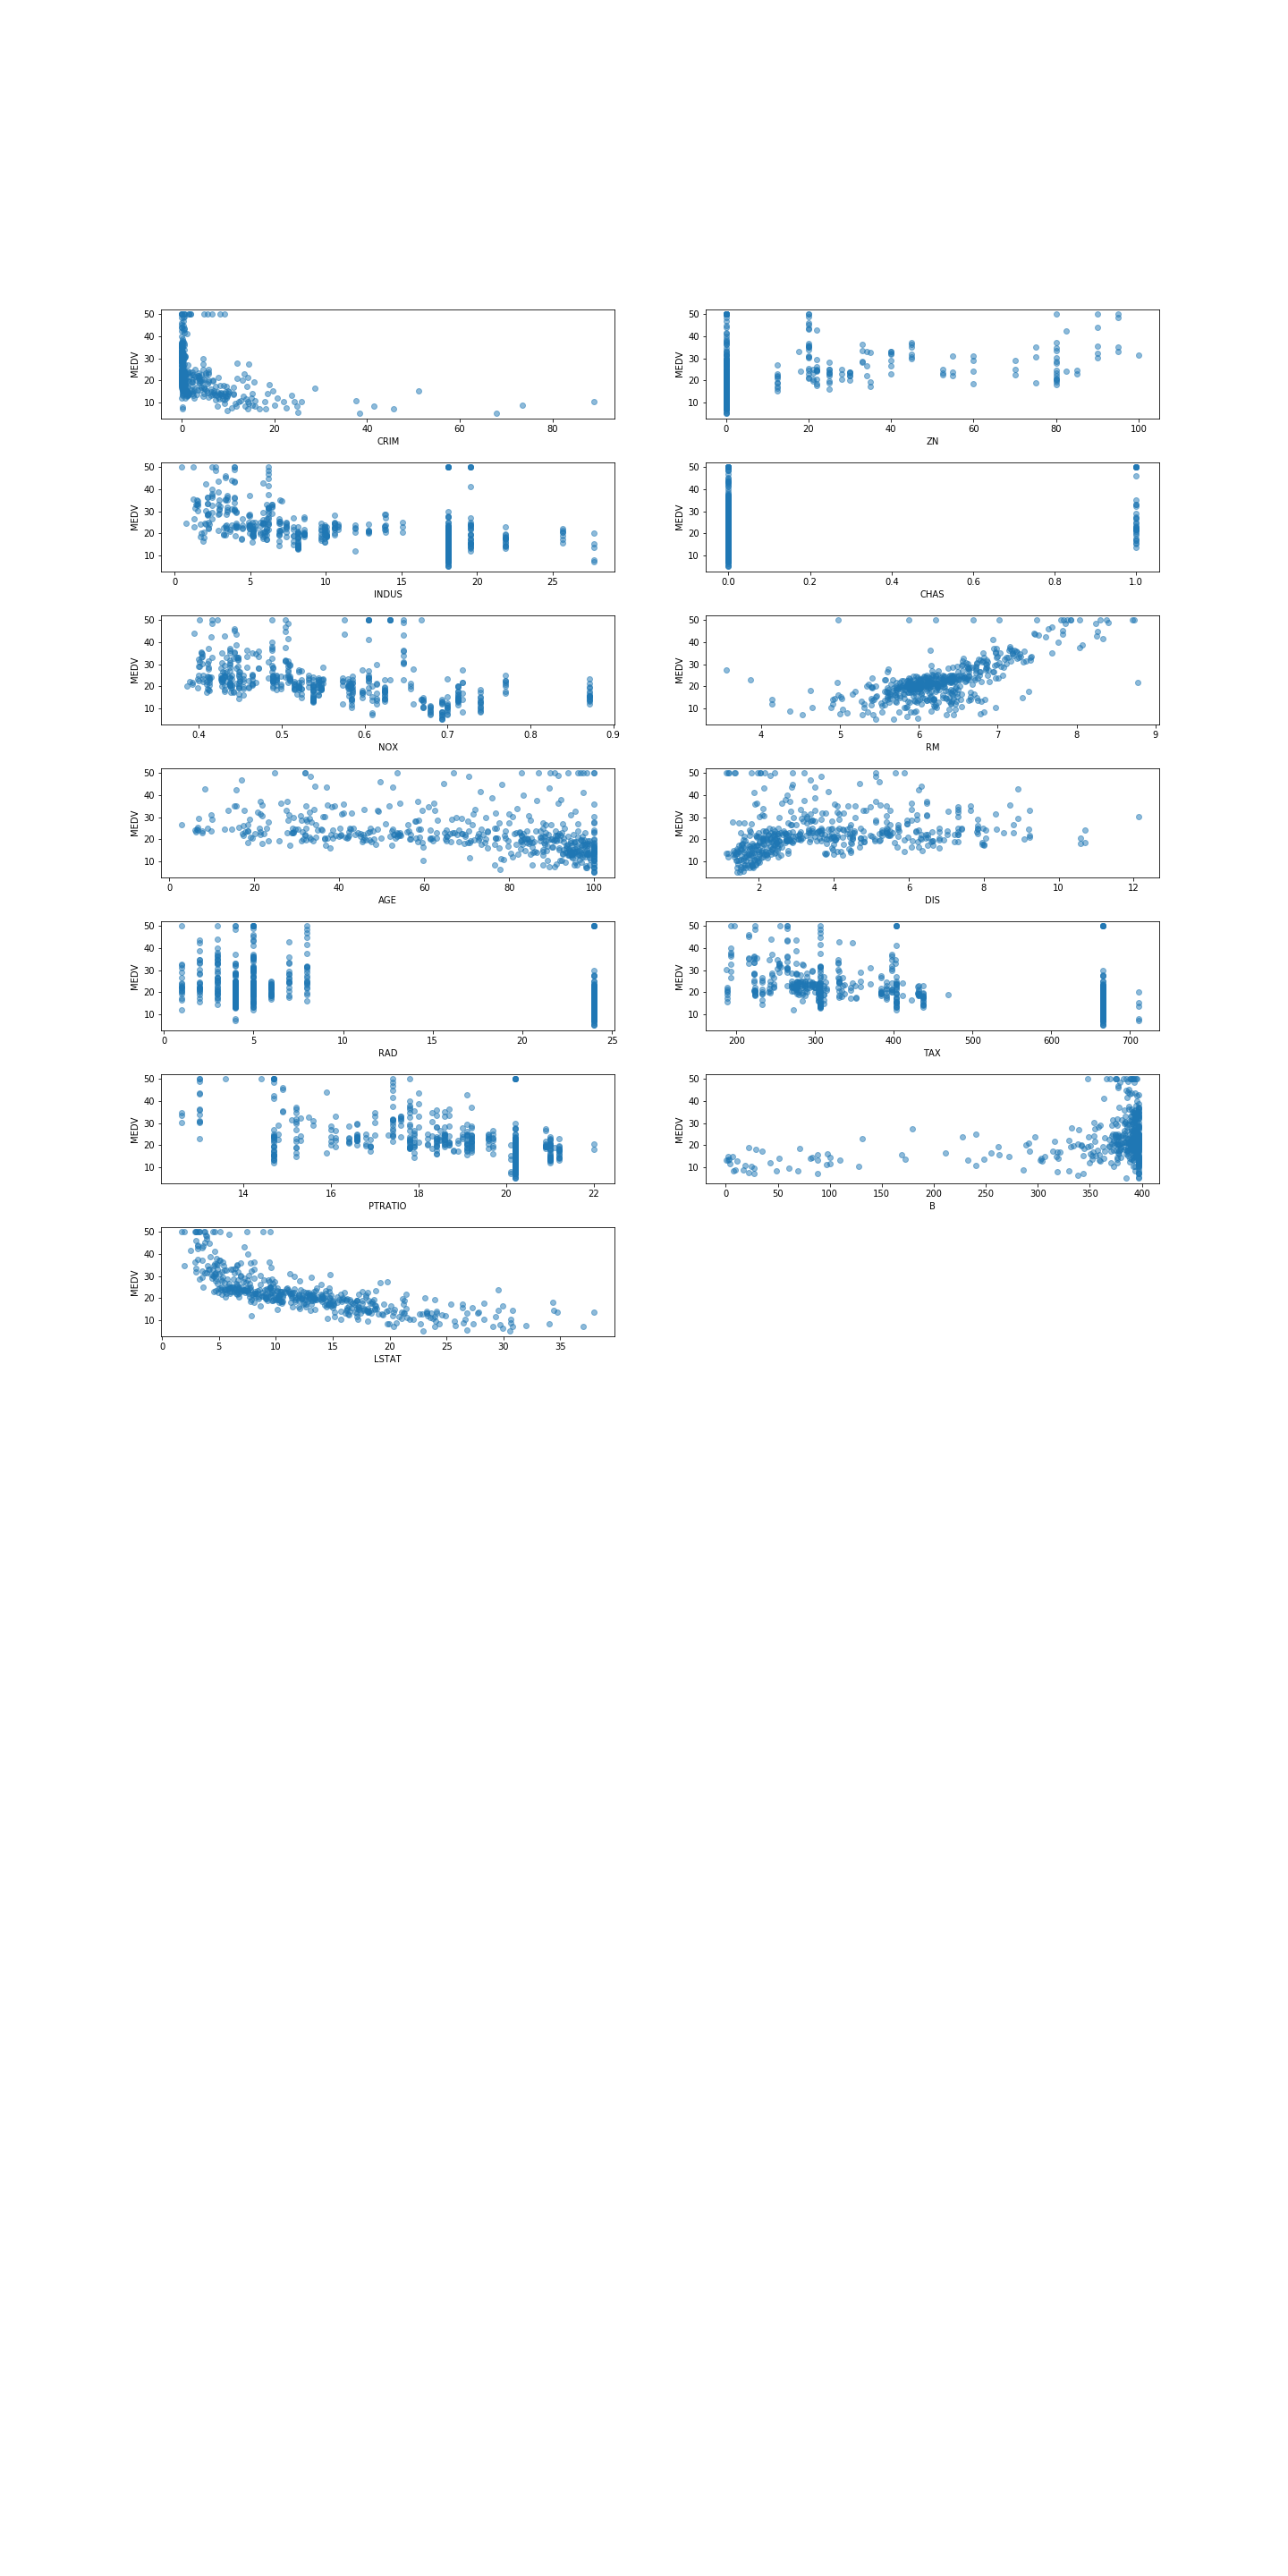

Reproduce this figure in Python.
from sklearn import datasets
import matplotlib.pyplot as plt
import numpy as np

boston = datasets.load_boston()

def scatter_data(dataset,i):
    points = []
    for line in dataset['data']:
        points.append(line[i])
    return points

fig = plt.figure(figsize=(20,40))
for i in range(13):
    plt.subplot(13,2,i+1)
    plt.scatter(scatter_data(boston,i),boston['target'], alpha=0.5)
    plt.xlabel(boston['feature_names'][i])
    plt.ylabel('MEDV')

plt.subplots_adjust(hspace=0.4)
   
print (boston['feature_names'])
plt.savefig('task33.png')         
plt.show()